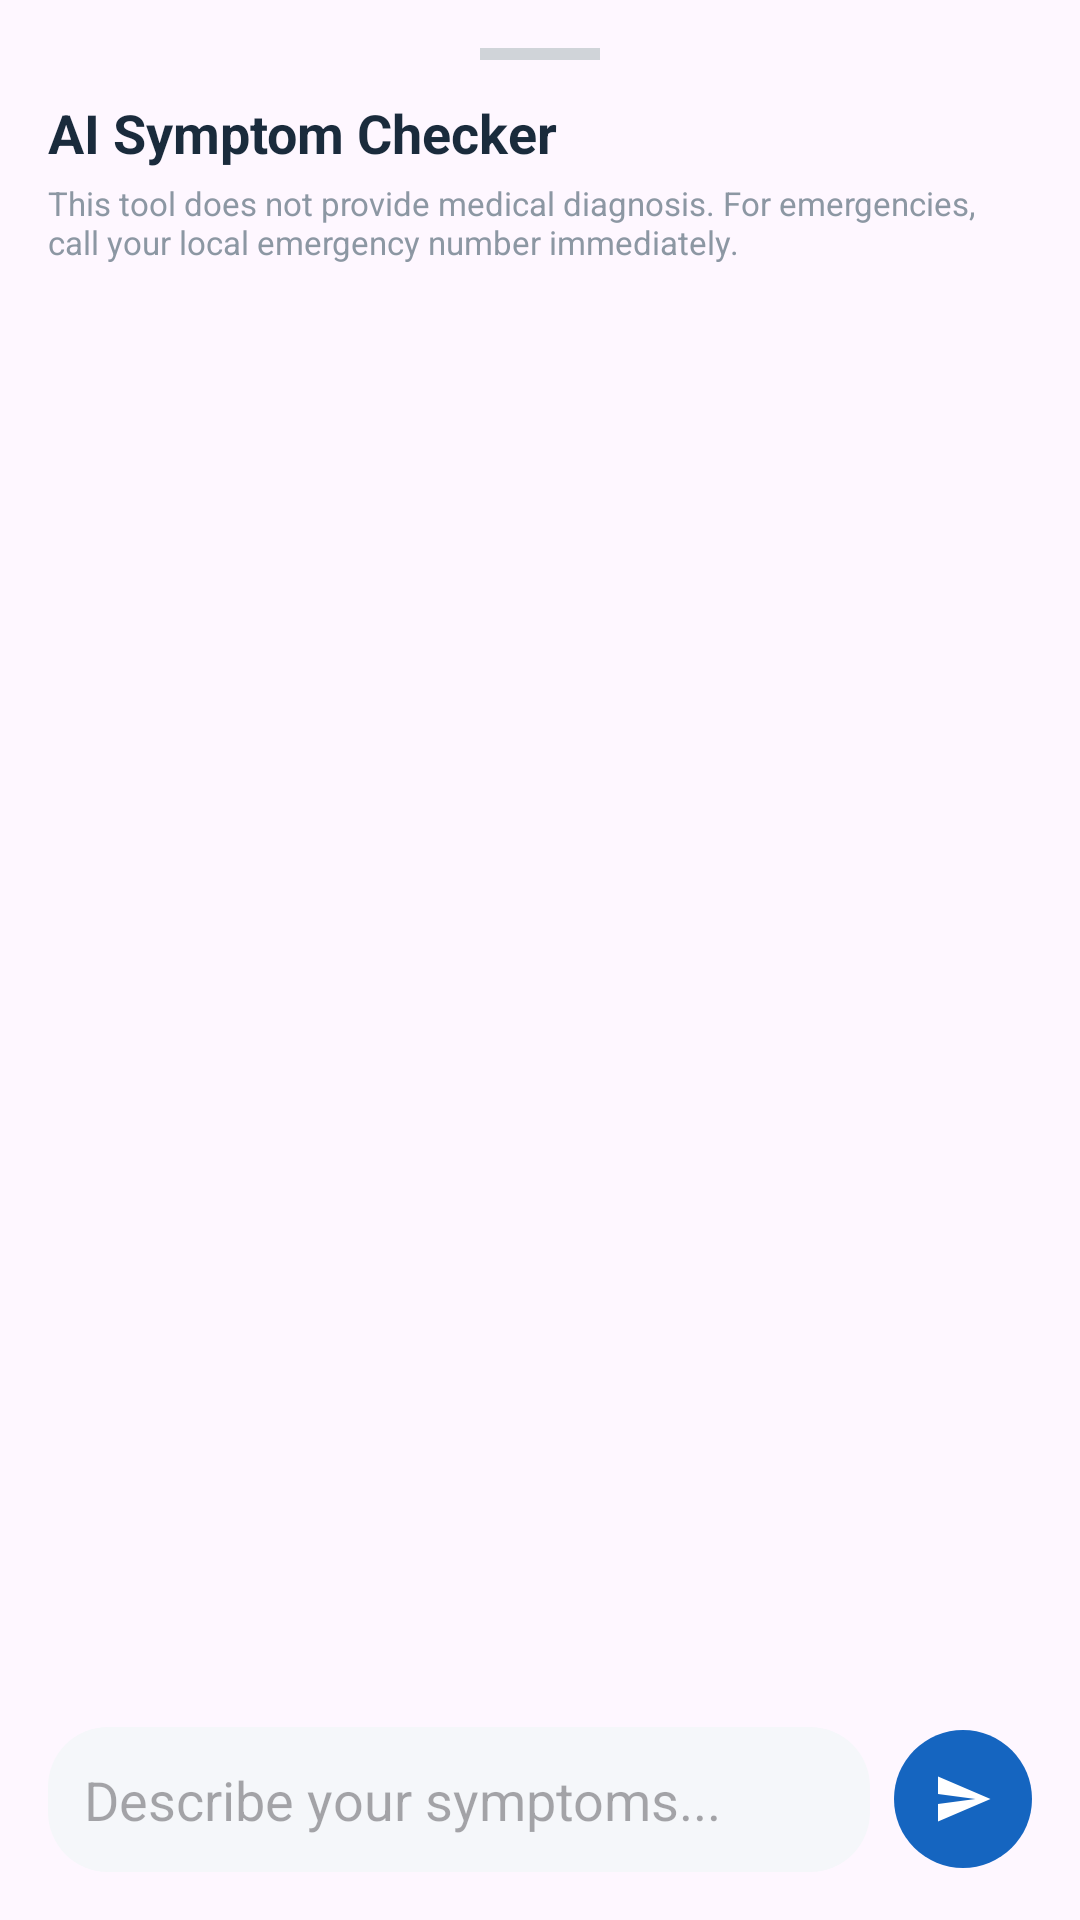

Layout XML and referenced resources for this Android screen:
<!-- AndroidManifest.xml: application theme Theme.HospitalAppointmentSystem -->
<!-- res/layout/fragment_symptom_checker.xml -->
<?xml version="1.0" encoding="utf-8"?>
<LinearLayout
    xmlns:android="http://schemas.android.com/apk/res/android"
    android:layout_width="match_parent"
    android:layout_height="match_parent"
    android:orientation="vertical"
    android:background="@drawable/bg_bottom_sheet"
    android:padding="16dp">

    
    <View
        android:layout_width="40dp"
        android:layout_height="4dp"
        android:layout_gravity="center_horizontal"
        android:background="#D0D4D9"
        android:layout_marginBottom="12dp" />

    <TextView
        android:layout_width="wrap_content"
        android:layout_height="wrap_content"
        android:text="AI Symptom Checker"
        android:textColor="#1A2B3C"
        android:textSize="18sp"
        android:textStyle="bold" />

    <TextView
        android:layout_width="match_parent"
        android:layout_height="wrap_content"
        android:layout_marginTop="4dp"
        android:layout_marginBottom="10dp"
        android:text="This tool does not provide medical diagnosis. For emergencies, call your local emergency number immediately."
        android:textColor="#8C97A3"
        android:textSize="11sp" />

    <androidx.recyclerview.widget.RecyclerView
        android:id="@+id/rvChat"
        android:layout_width="match_parent"
        android:layout_height="0dp"
        android:layout_weight="1"
        android:clipToPadding="false"
        android:paddingBottom="8dp" />

    <ProgressBar
        android:id="@+id/progressBar"
        style="?android:attr/progressBarStyleSmall"
        android:layout_width="wrap_content"
        android:layout_height="wrap_content"
        android:layout_gravity="start"
        android:visibility="gone"
        android:layout_marginBottom="6dp" />

    <LinearLayout
        android:layout_width="match_parent"
        android:layout_height="wrap_content"
        android:orientation="horizontal"
        android:gravity="center_vertical">

        <EditText
            android:id="@+id/etSymptomInput"
            android:layout_width="0dp"
            android:layout_height="wrap_content"
            android:layout_weight="1"
            android:background="@drawable/bg_input_field"
            android:hint="Describe your symptoms..."
            android:padding="12dp"
            android:maxLines="3"
            android:inputType="textMultiLine|textCapSentences" />

        <ImageButton
            android:id="@+id/btnSend"
            android:layout_width="46dp"
            android:layout_height="46dp"
            android:layout_marginStart="8dp"
            android:background="@drawable/bg_send_button"
            android:src="@drawable/ic_send"
            android:contentDescription="Send"
            android:padding="12dp" />

    </LinearLayout>

</LinearLayout>
<!-- resources referenced by this layout -->
<resources>
  <!-- drawable bg_input_field (drawable) -->
  <?xml version="1.0" encoding="utf-8"?>
  <shape xmlns:android="http://schemas.android.com/apk/res/android">
      <solid android:color="#F5F7FA" />
      <corners android:radius="20dp" />
  </shape>
  <!-- drawable bg_send_button (drawable) -->
  <?xml version="1.0" encoding="utf-8"?>
  <shape xmlns:android="http://schemas.android.com/apk/res/android">
      <solid android:color="#1565C0" />
      <corners android:radius="23dp" />
  </shape>
  <!-- drawable ic_send (drawable) -->
  <vector xmlns:android="http://schemas.android.com/apk/res/android"
      android:width="20dp"
      android:height="20dp"
      android:viewportWidth="24"
      android:viewportHeight="24"
      android:tint="#FFFFFF">
      <path
          android:fillColor="#FFFFFF"
          android:pathData="M2.01,21L23,12 2.01,3 2,10l15,2 -15,2z"/>
  </vector>
  <style name="Theme.HospitalAppointmentSystem" parent="Base.Theme.HospitalAppointmentSystem" />
  <style name="Base.Theme.HospitalAppointmentSystem" parent="Theme.Material3.DayNight.NoActionBar">
          
          
      </style>
</resources>
